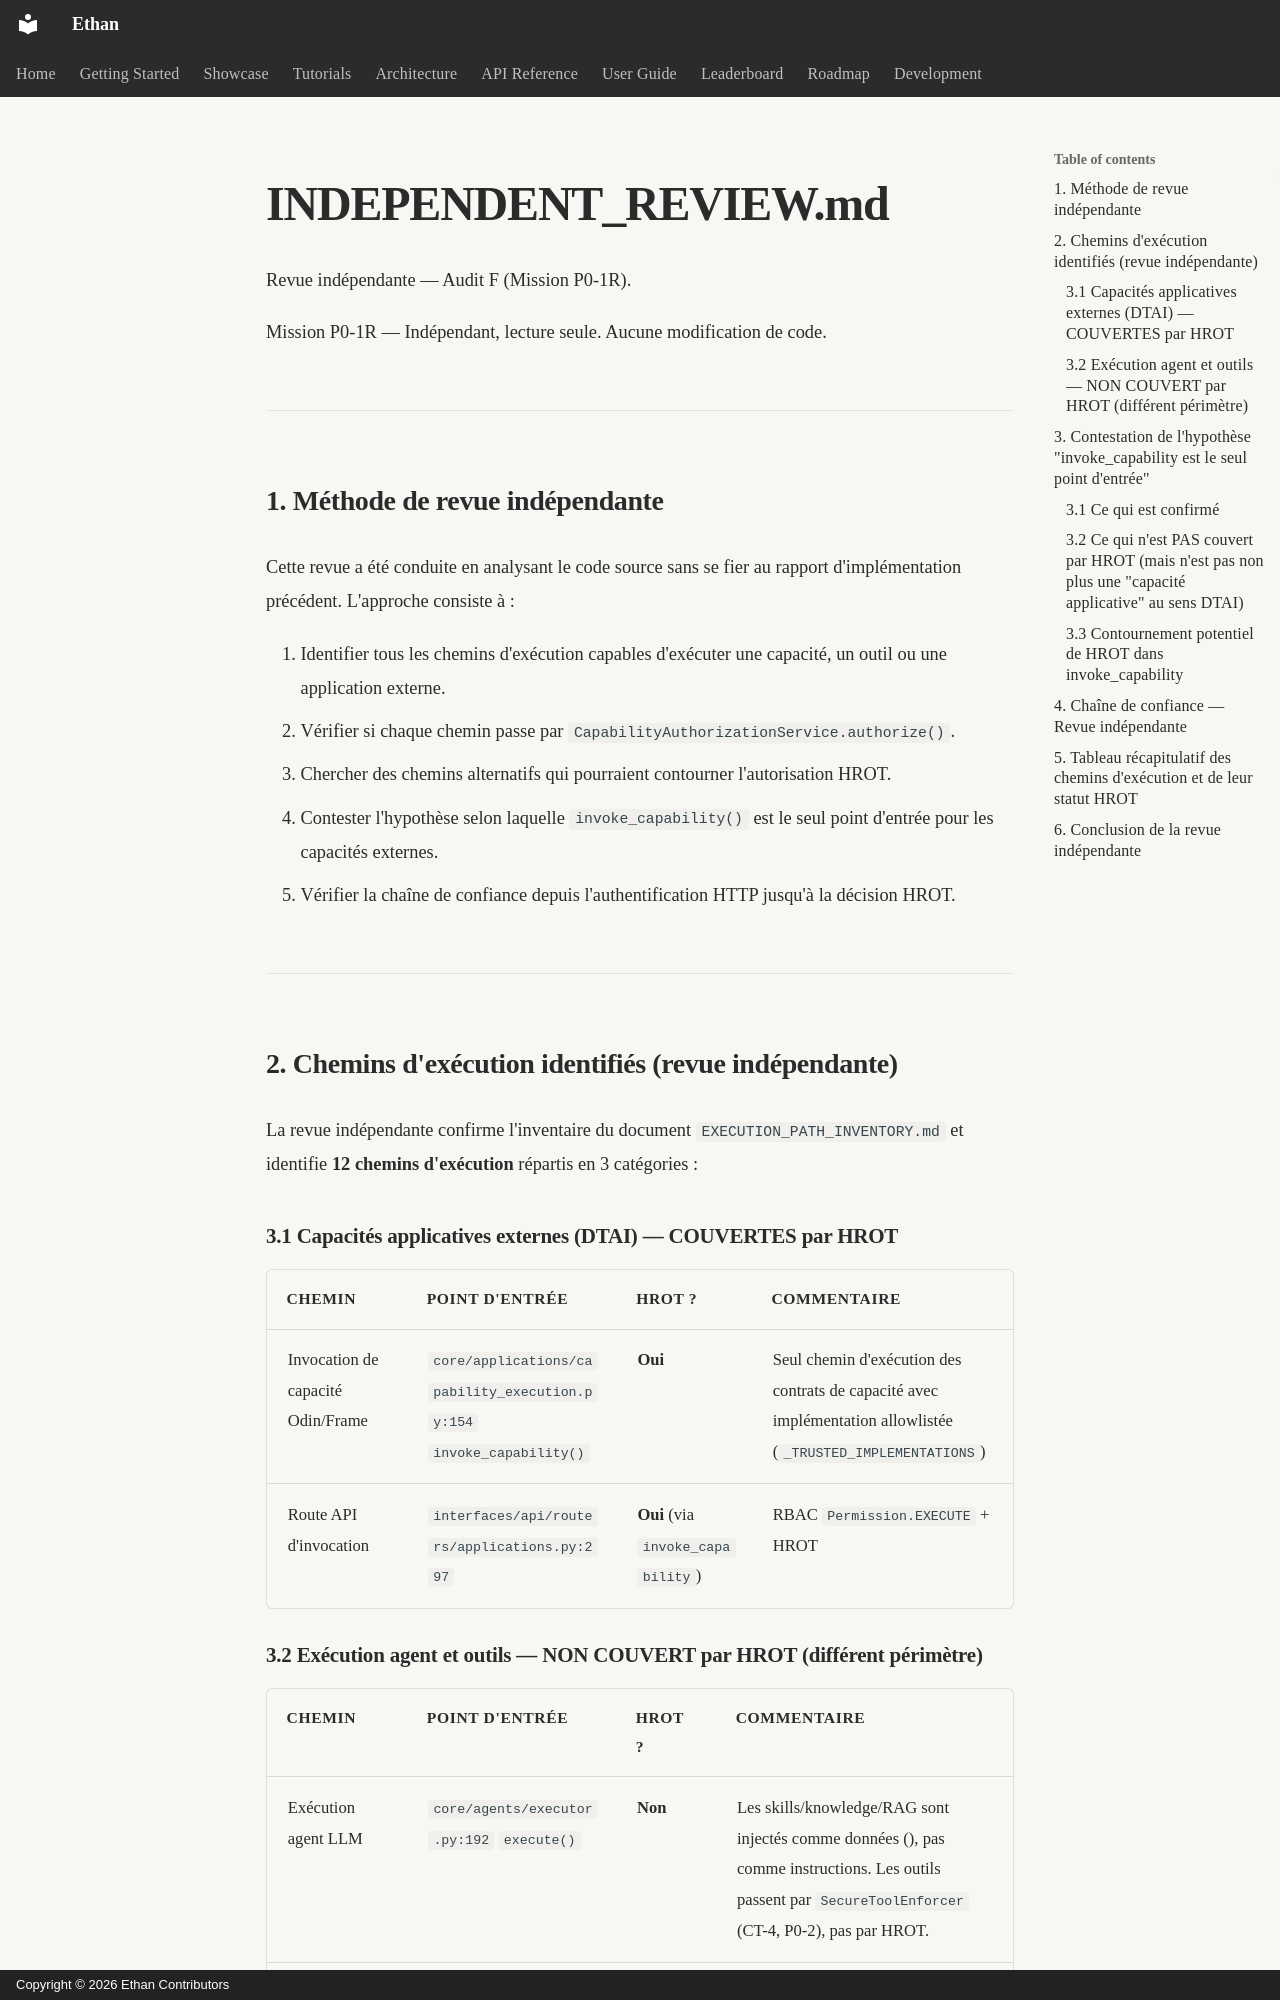

repository: seclib/Ethan · page: memory/assessments/daena-dtai/p0-1r/INDEPENDENT_REVIEW/index.html · generator: mkdocs · copyright: Copyright © 2026 Ethan Contributors

# INDEPENDENT_REVIEW.md

Revue indépendante — Audit F (Mission P0-1R).

Mission P0-1R — Indépendant, lecture seule. Aucune modification de code.

---

## 1. Méthode de revue indépendante

Cette revue a été conduite en analysant le code source sans se fier au rapport d'implémentation précédent. L'approche consiste à :

1. Identifier tous les chemins d'exécution capables d'exécuter une capacité, un outil ou une application externe.
2. Vérifier si chaque chemin passe par `CapabilityAuthorizationService.authorize()`.
3. Chercher des chemins alternatifs qui pourraient contourner l'autorisation HROT.
4. Contester l'hypothèse selon laquelle `invoke_capability()` est le seul point d'entrée pour les capacités externes.
5. Vérifier la chaîne de confiance depuis l'authentification HTTP jusqu'à la décision HROT.

---

## 2. Chemins d'exécution identifiés (revue indépendante)

La revue indépendante confirme l'inventaire du document `EXECUTION_PATH_INVENTORY.md` et identifie **12 chemins d'exécution** répartis en 3 catégories :

### 3.1 Capacités applicatives externes (DTAI) — COUVERTES par HROT

| Chemin | Point d'entrée | HROT ? | Commentaire |
|--------|---------------|--------|-------------|
| Invocation de capacité Odin/Frame | `core/applications/capability_execution.py:154` `invoke_capability()` | **Oui** | Seul chemin d'exécution des contrats de capacité avec implémentation allowlistée (`_TRUSTED_IMPLEMENTATIONS`) |
| Route API d'invocation | `interfaces/api/routers/applications.py:297` | **Oui** (via `invoke_capability`) | RBAC `Permission.EXECUTE` + HROT |
